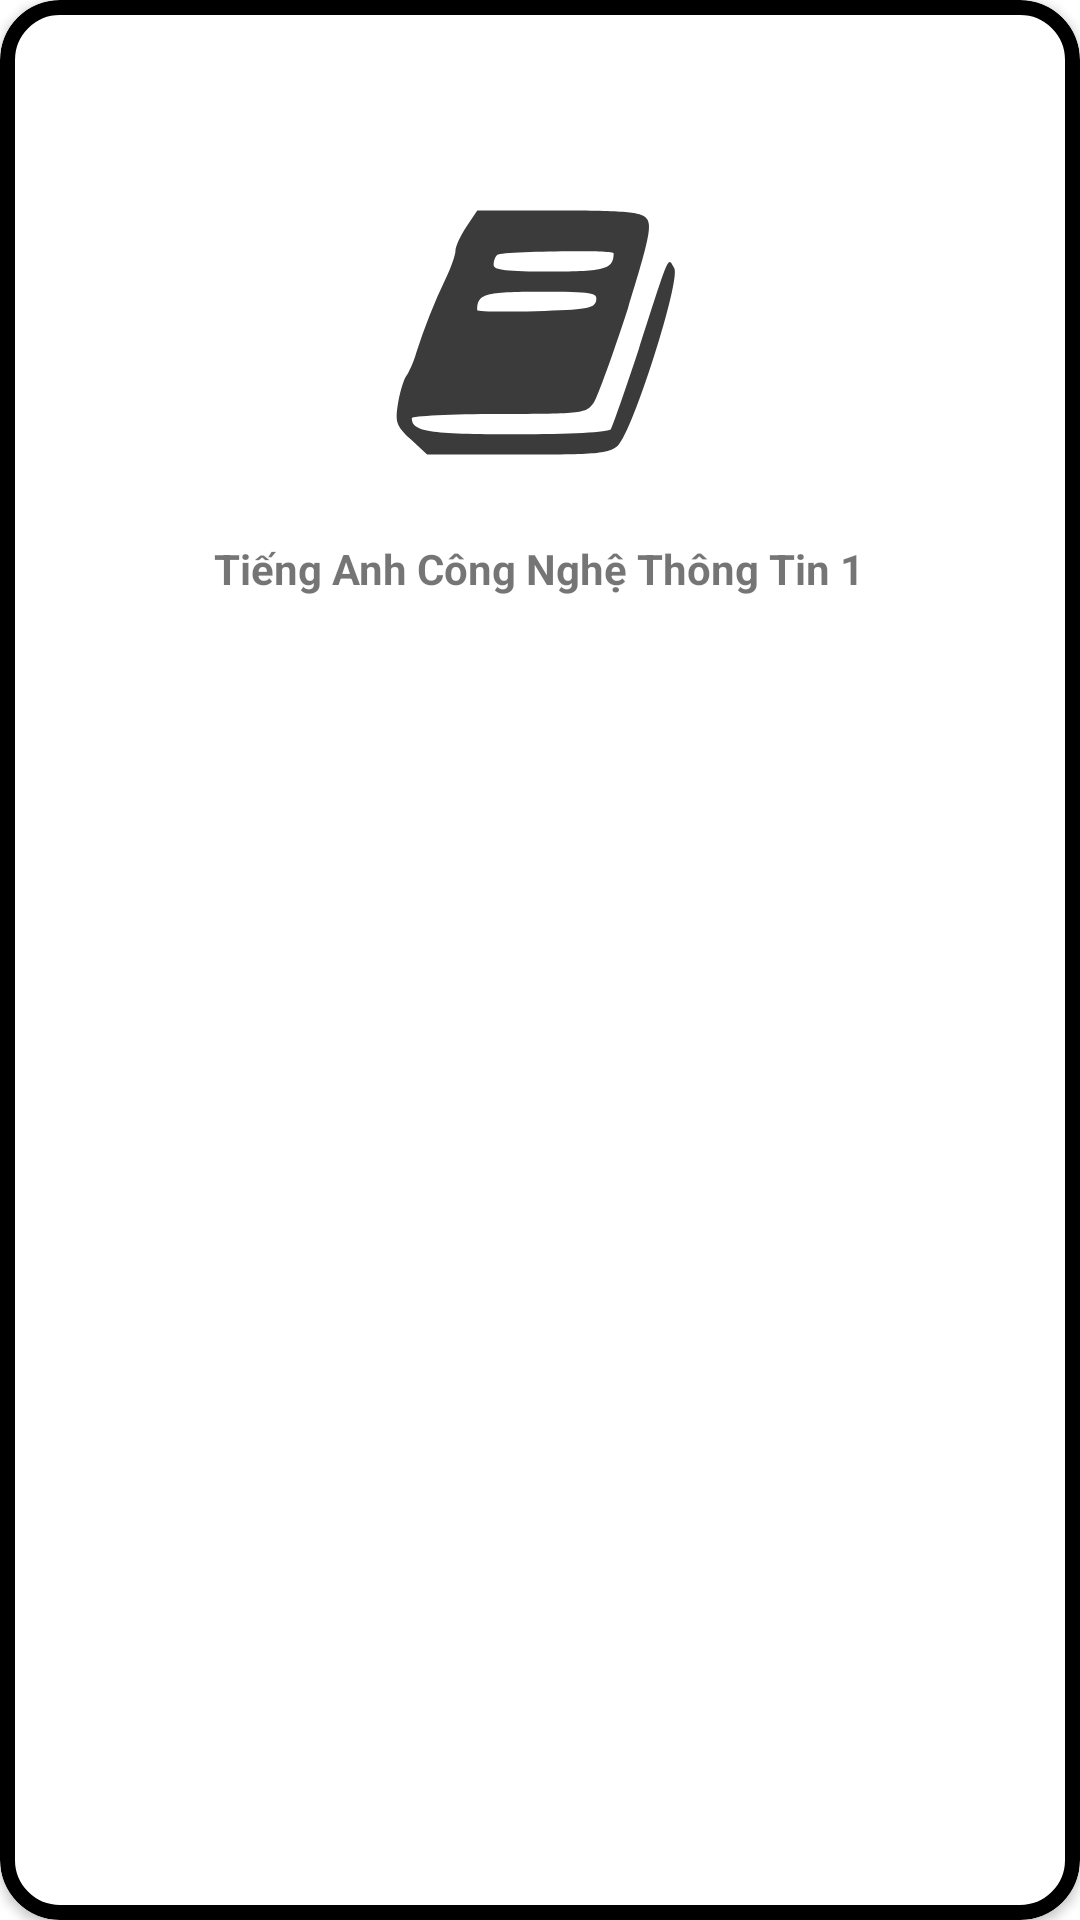

This screen was rendered from an Android layout file. Write that file and the resources it references.
<!-- AndroidManifest.xml: application theme Theme.ProjectAndroidCuoiKhoa -->
<!-- res/layout/subject_item.xml -->
<?xml version="1.0" encoding="utf-8"?>
<com.google.android.material.card.MaterialCardView xmlns:android="http://schemas.android.com/apk/res/android"
    android:layout_width="match_parent"
    android:layout_height="wrap_content"
    xmlns:card_view="http://schemas.android.com/apk/res-auto"
    android:layout_marginBottom="20dp"
    card_view:cardCornerRadius="20dp"
    card_view:cardElevation="2dp"
    card_view:strokeColor="@color/black"
    card_view:strokeWidth="5dp">

    <RelativeLayout
        android:layout_width="match_parent"
        android:layout_height="match_parent">
    <ImageView
        android:id="@+id/books"
        android:layout_width="wrap_content"
        android:layout_height="wrap_content"
        android:layout_centerHorizontal="true"
        android:layout_marginTop="60dp"
        android:src="@drawable/ic_book">
    </ImageView>
    <TextView
        android:layout_below="@+id/books"
        android:layout_centerHorizontal="true"
        android:layout_marginTop="20dp"
        android:layout_marginBottom="60dp"
        android:id="@+id/tvSubject"
        android:textStyle="bold"
        android:text="Tiếng Anh Công Nghệ Thông Tin 1"
        android:layout_width="wrap_content"
        android:layout_height="wrap_content">
    </TextView>
    </RelativeLayout>
</com.google.android.material.card.MaterialCardView>
<!-- resources referenced by this layout -->
<resources>
  <color name="black">#FF000000</color>
  <!-- drawable ic_book (drawable) -->
  <vector android:alpha="0.77" android:autoMirrored="true"
      android:height="100dp" android:viewportHeight="59"
      android:viewportWidth="55" android:width="100dp" xmlns:android="http://schemas.android.com/apk/res/android">
      <path android:fillColor="#000000"
          android:pathData="M14,9.2c-1.1,1.8 -2,3.9 -2,4.7 0,0.8 -0.8,3.3 -1.8,5.5 -2.1,4.7 -3.9,9.6 -5.4,14.6 -0.5,1.9 -1.4,3.9 -1.8,4.5 -0.4,0.5 -1.1,2.9 -1.5,5.2 -0.6,3.9 -0.4,4.6 2.3,7.3l3,3 16.6,-0c14.6,-0 16.8,-0.2 18.4,-1.8 2.7,-2.7 11.6,-32.7 10.3,-34.9 -1.2,-2.2 -0.7,-3.4 -6.5,16 -2.5,8.1 -4.8,15.2 -5.1,15.7 -0.4,0.6 -7.6,1 -17.4,1 -16.1,-0 -19.1,-0.5 -19.1,-3.2 0,-0.4 7.2,-0.8 16,-0.8 15.5,-0 16,-0.1 17.4,-2.3 0.7,-1.2 3.5,-9.5 6.2,-18.4 3.9,-13.5 4.5,-16.5 3.4,-17.8 -1,-1.2 -3.9,-1.5 -16.1,-1.5l-14.9,-0 -2,3.2zM41,14.4c0,3.1 -1.5,3.6 -11.6,3.6 -8,-0 -10.4,-0.3 -10.4,-1.3 0,-0.8 0.3,-1.7 0.7,-2 0.7,-0.7 21.3,-1 21.3,-0.3zM37.8,23.7c-0.3,1.6 -1.8,1.8 -11.1,2.1 -5.9,0.1 -10.7,0.1 -10.7,-0.2 0,-3.2 1.4,-3.6 11.7,-3.6 9.4,-0 10.4,0.2 10.1,1.7z" android:strokeColor="#00000000"/>
  </vector>
  <style name="Theme.ProjectAndroidCuoiKhoa" parent="Theme.MaterialComponents.DayNight.DarkActionBar">
          
          <item name="colorPrimary">@color/purple_500</item>
          <item name="colorPrimaryVariant">@color/purple_700</item>
          <item name="colorOnPrimary">@color/white</item>
          
          <item name="colorSecondary">@color/teal_200</item>
          <item name="colorSecondaryVariant">@color/teal_700</item>
          <item name="colorOnSecondary">@color/black</item>
          
          <item name="android:statusBarColor" tools:targetApi="l">?attr/colorPrimaryVariant</item>
          
      </style>
  <color name="purple_500">#FF6200EE</color>
  <color name="purple_700">#FF3700B3</color>
  <color name="white">#FFFFFFFF</color>
  <color name="teal_200">#FF03DAC5</color>
  <color name="teal_700">#FF018786</color>
</resources>
